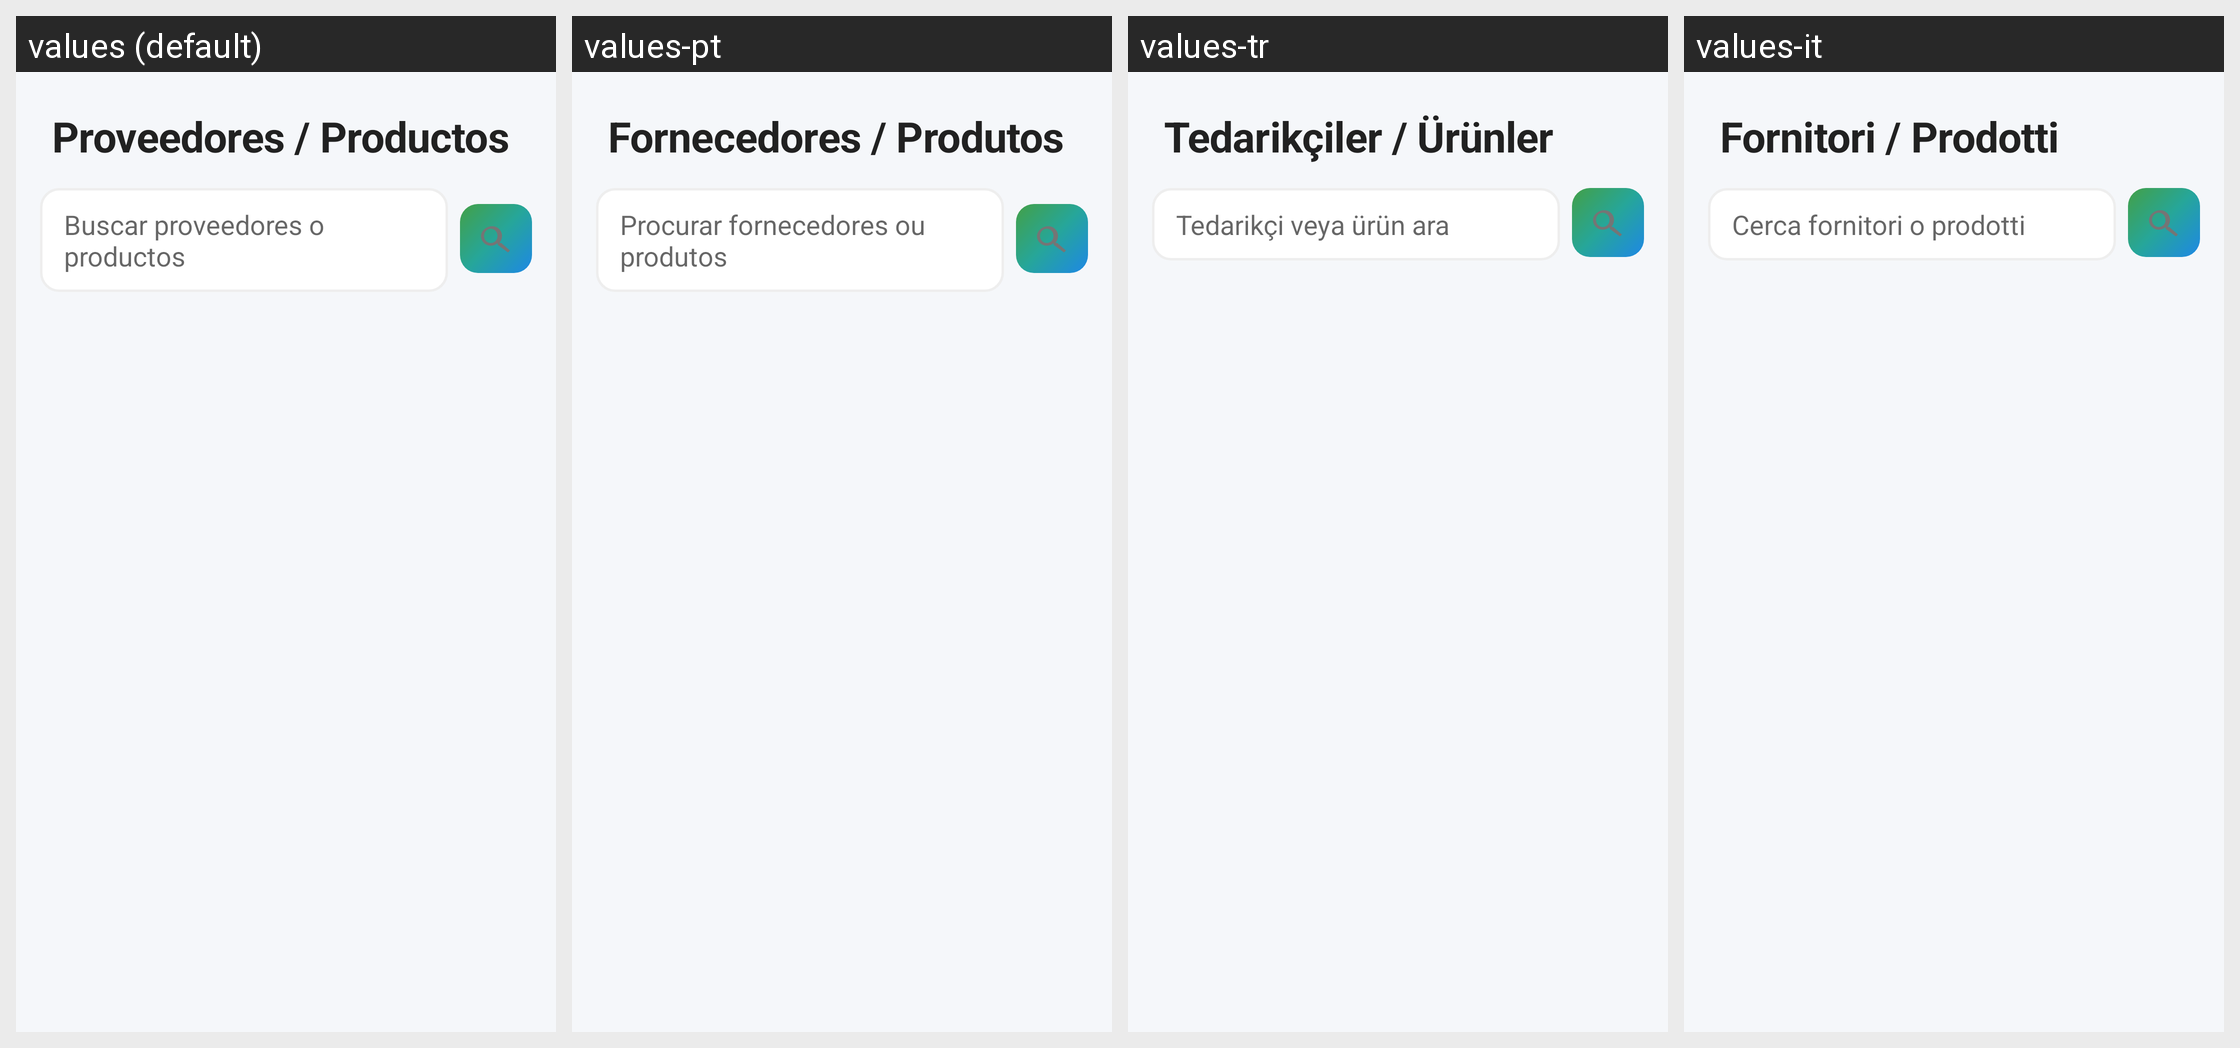

This grid shows one Android layout under several languages. Give, for every string resource on the screen, its name, the default text and each shown locale's text.
Android screen res/layout/fragment_proveedores_productos.xml rendered under 4 locales, left to right: values (default), values-pt, values-tr, values-it. Device: Nexus 5 (rendered at 1080×1920; each locale shown at half size, 540×960, under a caption strip naming it); theme AppTheme.
Other locales in the repository, not shown: values-ar, values-ca, values-de, values-en, values-fr, values-wo.
Strings drawn on this screen, with the default value and each locale's value (text and hints the layout hard-codes, and strings that could not be matched under every locale, appear in the picture but are not listed):

home_proveedores
  values: Proveedores / Productos
  values-pt: Fornecedores / Produtos
  values-tr: Tedarikçiler / Ürünler
  values-it: Fornitori / Prodotti

search_suppliers_products_hint
  values: Buscar proveedores o productos
  values-pt: Procurar fornecedores ou produtos
  values-tr: Tedarikçi veya ürün ara
  values-it: Cerca fornitori o prodotti
